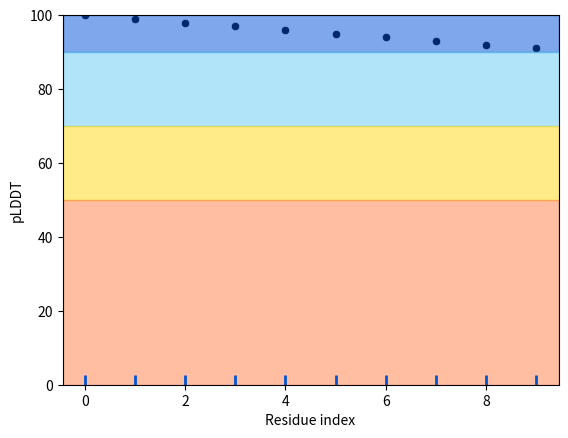

Write the Python code that produced this figure.
"""
===============================================================================
Title:      pLDDT
Outline:    PLDDT class to handle visualization of pLDDT values for protein
            structures.
Author:     Alejandro Sánchez Cano
Date:       20/06/2024
===============================================================================
"""

# Built-in modules
from typing import Any
from string import ascii_uppercase, ascii_lowercase

# Third-party modules
import numpy as np
import seaborn as sns
import matplotlib.pyplot as plt


class PLDDT:
    def __init__(self, plddt: np.ndarray):
        self.plddt = self.__format(plddt)

    def __format(self, plddt: Any) -> str:

        # To numpy array
        if isinstance(plddt, list):
            return np.array(plddt)
        # To percentage
        if plddt.max() < 1:
            return np.array(plddt) * 100
        
        return plddt
        
    def __repr__(self) -> str:
        '''
        Prints instance attributes for debugging purposes.

        Returns
        -------
        str
            Instance attribute mapping.
        '''
        return str(self.plddt)
    
    def plot(self, lengths: list = []) -> None:
        '''
        Plots pLDDT values.
        
        Parameters
        ----------
        lengths : list
            List of chain lengths.
        '''
        # Scatterplot and rugplot
        y = self.plddt
        x = list(range(len(y)))
        hue = ['Very high' if i >= 90 else 'Condifent' if i >= 70 else 'Low' if i >= 50 else 'Very low' for i in y]
        plddt_palette = {'Very high': '#0053D6', 'Condifent':'#65CBF3', 'Low':'#FFDB13', 'Very low':'#FF7D45'}
        fig = sns.scatterplot(x=x, y=y, color='black')
        sns.rugplot(x=x, hue = hue, palette = plddt_palette, legend = False, linewidth = 2, expand_margins=True)

        # Horizontal spans
        ax = plt.gca()
        ax.axhspan(90, 100, alpha = 0.5, color = '#0053D6')
        ax.axhspan(70, 90, alpha = 0.5, color = '#65CBF3')
        ax.axhspan(50, 70, alpha = 0.5, color = '#FFDB13')
        ax.axhspan(0, 50, alpha = 0.5, color = '#FF7D45')
        ax.set_ylim(0, 100)

        # Multiple chains
        if lengths:
            assert sum(lengths) == len(self.plddt), 'Chain lengths do not match the pLDDT values.'

            # Vertical sepratory lines      
            chain_separation = np.cumsum(lengths)
            plt.vlines(x = chain_separation[:-1], ymin = 0, ymax = chain_separation[-1], colors = 'black')

            # Chain ticks
            ticks = np.append(0, chain_separation)
            ticks = (ticks[1:] + ticks[:-1])/2
            alphabet_list = list(ascii_uppercase+ascii_lowercase)
            plt.xticks(ticks, alphabet_list[:len(ticks)])

        # Axis labels
        fig.set_xlabel('Residue index')
        fig.set_ylabel('pLDDT')

        # Save plot
        plt.savefig(f'plddt_pi_svp.png', bbox_inches='tight')
        plt.show()
    
if __name__ == '__main__':
    '''Test class'''
    import numpy as np
    plddt = PLDDT(np.arange(100, 90, -1))
    print(plddt.plot())